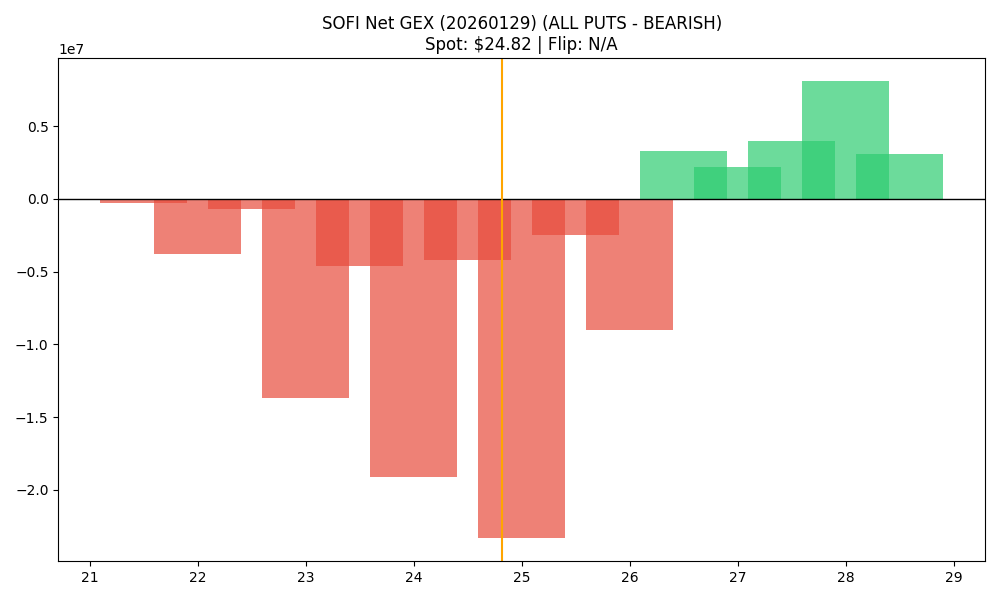

Values plotted in this chart, from the file beside it:
strike, call_gex, put_gex, call_dex, put_dex, net_greek_delta, net_gex
21.5, 111.7, 288552, 2303, -419731, -0.05959, -288440
22.0, 372829, 4139959, 5388371, -10008339, -0.05891, -3767130
22.5, 6255, 695631, 85484, -1167729, -0.1095, -689376
23.0, 1209515, 14883846, 12504619, -41254244, -0.1388, -13674331
23.5, 61521, 4637928, 481378, -13191935, -0.2426, -4576407
24.0, 961340, 20050535, 7030690, -60118132, -0.2547, -19089196
24.5, 328047, 4504602, 1761591, -12285611, -0.2749, -4176555
25.0, 4035798, 27369707, 22869717, -96561176, -0.2714, -23333909
25.5, 1130937, 3642100, 4545877, -12704914, -0.2327, -2511163
26.0, 10131585, 19167114, 39927629, -82380256, -0.1782, -9035529
26.5, 4699571, 1422137, 13515623, -6455130, 0.1546, 3277434
27.0, 11846547, 9619336, 39704841, -56833994, -0.08631, 2227211
27.5, 4401622, 453068, 9808768, -2907676, 0.1644, 3948554
28.0, 10964265, 2857806, 30265045, -22624756, 0.05177, 8106459
28.5, 3222473, 117865, 6138953, -1070728, 0.134, 3104608
